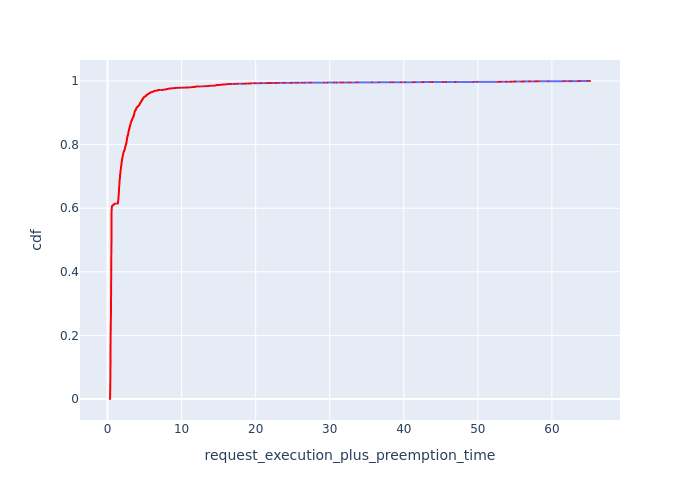

Source data for this figure (header and first rows):
, Request Id, request_execution_plus_preemption_time, cdf
6740, 6978, 0.3319, 8.595495960116899e-05
6741, 6979, 0.3319, 0.0001719
6742, 6980, 0.3319, 0.0002579
6743, 6982, 0.3385, 0.0003438
6744, 6983, 0.3385, 0.0004298
6738, 6976, 0.3385, 0.0005157
6739, 6977, 0.3385, 0.0006017
6748, 6984, 0.3385, 0.0006876
6749, 6986, 0.3385, 0.0007736
6750, 6988, 0.3385, 0.0008595
9135, 9397, 0.3385, 0.0009455
9136, 9398, 0.3385, 0.001031
9137, 9399, 0.3385, 0.001117
9138, 9400, 0.3385, 0.001203
9139, 9401, 0.3385, 0.001289
9140, 9402, 0.3385, 0.001375
5208, 5349, 0.3422, 0.001461
5204, 5345, 0.343, 0.001547
5209, 5350, 0.3438, 0.001633
5210, 5351, 0.3438, 0.001719
5323, 5476, 0.3439, 0.001805
5324, 5477, 0.3439, 0.001891
5201, 5342, 0.344, 0.001977
5202, 5343, 0.344, 0.002063
5322, 5474, 0.344, 0.002149
5211, 5352, 0.344, 0.002235
5212, 5353, 0.344, 0.002321
5213, 5354, 0.3442, 0.002407
5214, 5355, 0.3442, 0.002493
5215, 5356, 0.3443, 0.002579
9117, 9380, 0.3448, 0.002665
9118, 9381, 0.3448, 0.002751
9119, 9383, 0.3448, 0.002837
9141, 9404, 0.3448, 0.002922
9142, 9405, 0.3448, 0.003008
6736, 6974, 0.3451, 0.003094
6737, 6975, 0.3451, 0.00318
6751, 6989, 0.3451, 0.003266
6752, 6990, 0.3451, 0.003352
6753, 6991, 0.3451, 0.003438
6816, 7052, 0.3451, 0.003524
6817, 7054, 0.3451, 0.00361
9131, 9393, 0.3451, 0.003696
9132, 9394, 0.3451, 0.003782
9133, 9395, 0.3451, 0.003868
9134, 9396, 0.3451, 0.003954
5325, 5478, 0.3455, 0.00404
5326, 5479, 0.3455, 0.004126
5327, 5480, 0.3455, 0.004212
5328, 5481, 0.3455, 0.004298
5329, 5482, 0.3455, 0.004384
5330, 5483, 0.3455, 0.00447
5331, 5484, 0.3455, 0.004556
5332, 5486, 0.3455, 0.004642
5321, 5473, 0.3457, 0.004728
5319, 5471, 0.3457, 0.004813
5320, 5472, 0.3457, 0.004899
5317, 5469, 0.3457, 0.004985
5318, 5470, 0.3457, 0.005071
5316, 5468, 0.3457, 0.005157
... 11,574 more rows
